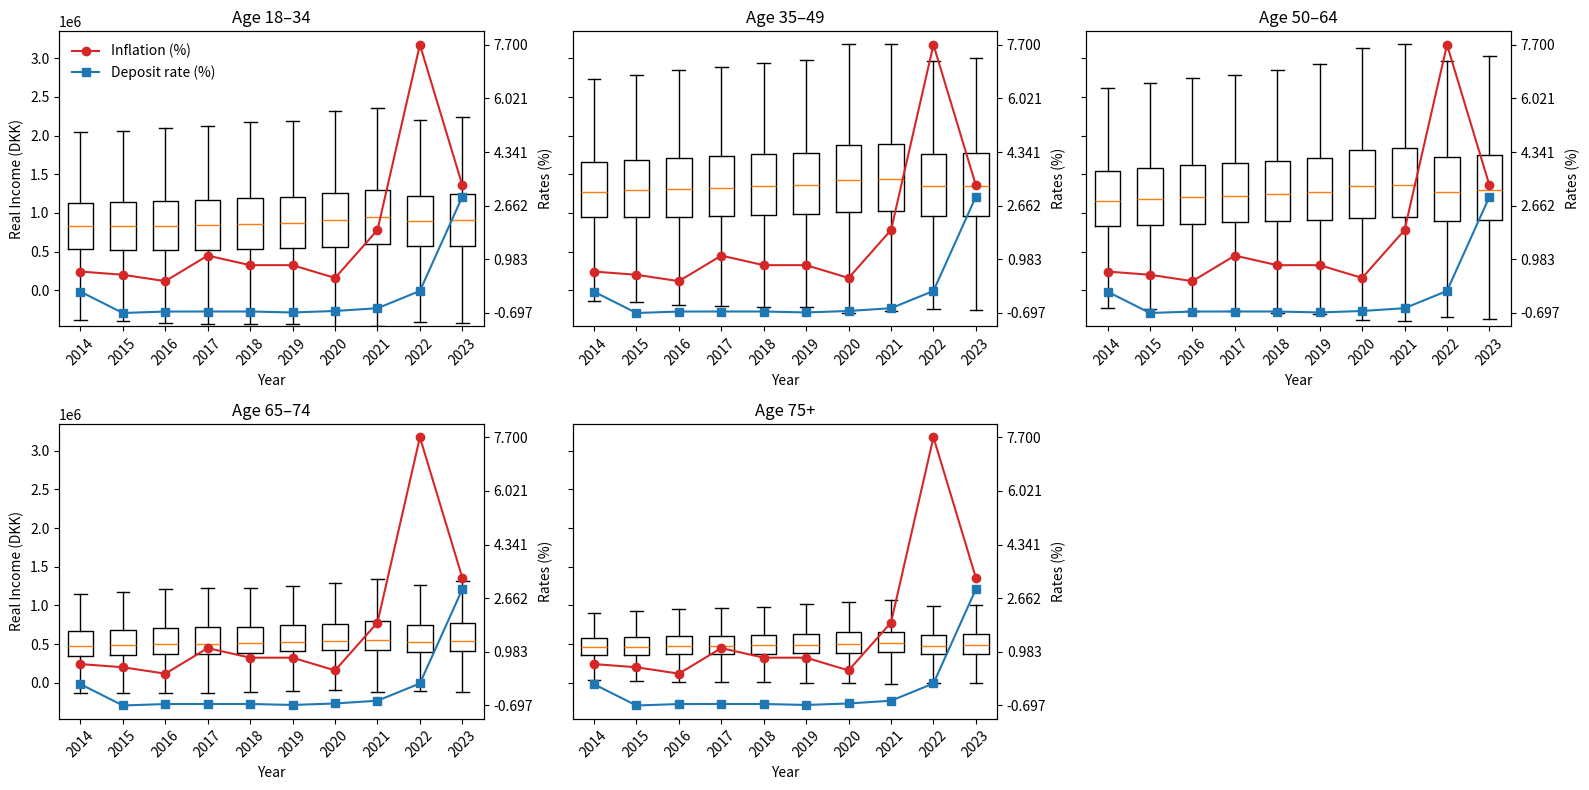

Source code (Python):
import numpy as np
import matplotlib.pyplot as plt

# 1) Data
years = np.arange(2014, 2024)
age_bins = ["18–34","35–49","50–64","65–74","75+"]

median_vals = np.array([
    [823900, 827100, 833200, 841200, 860400, 874700, 904100, 941100, 895100, 903400],
    [1275700,1292500,1310200,1321500,1341600,1356100,1427000,1439600,1342200,1347500],
    [1151200,1174300,1201200,1222800,1248300,1271200,1341300,1363400,1272400,1293400],
    [ 474400, 485000, 498300, 507000, 513300, 529300, 544800, 553800, 523500, 538800],
    [ 456100, 462900, 470900, 475300, 481800, 490700, 504200, 507800, 480400, 489200],
], float)

q1_vals = np.array([
    [526600,524900,522700,524000,536400,547300,560200,592100,570400,571400],
    [942300,950000,953100,956900,968700,980100,1007800,1024100,962200,963100],
    [835500,847900,862200,879200,888800,905600,930900,948800,891400,904600],
    [351400,359200,370000,377800,384700,404100,419700,425800,401400,414600],
    [356700,360100,365300,367900,371800,378100,388200,391100,368300,377100],
], float)

q3_vals = np.array([
    [1132300,1140100,1152000,1164100,1189200,1205000,1261900,1296900,1224500,1237700],
    [1659200,1684600,1712700,1729900,1756100,1779700,1876000,1889500,1763200,1776400],
    [1544800,1579000,1614000,1640100,1674500,1712000,1811600,1843700,1718900,1753100],
    [670300,686900,705600,716100,722500,744400,765600,792500,744400,774000],
    [575000,586800,600700,607800,616800,633700,651600,660300,617600,627700],
], float)

# whiskers
iqr = q3_vals - q1_vals
lw  = q1_vals - 1.5 * iqr
hi  = q3_vals + 1.5 * iqr

# macro
inflation = np.array([0.6,0.5,0.3,1.1,0.8,0.8,0.4,1.9,7.7,3.3])
deposit   = np.array([-0.0294,-0.6966,-0.6516,-0.65,-0.65,-0.6798,-0.6336,-0.547,-0.0067,2.9444])

# 2) Compute and fix LHS limits
net_min, net_max = lw.min(), hi.max()
y_lo = net_min * 0.95
y_hi = net_max * 1.05

# 3) Plot
fig, axes = plt.subplots(2, 3, figsize=(16,8), sharey=True)
axes = axes.flatten()

for idx, ax in enumerate(axes[:5]):
    # boxplot
    boxes = []
    for j, yr in enumerate(years):
        boxes.append({
            'med':    median_vals[idx,j],
            'q1':     q1_vals[idx,j],
            'q3':     q3_vals[idx,j],
            'whislo': lw[idx,j],
            'whishi': hi[idx,j],
            'fliers': []
        })
    ax.bxp(boxes, positions=years, widths=0.6, showfliers=False)
    ax.set_title(f"Age {age_bins[idx]}")
    ax.set_xticks(years)
    ax.set_xticklabels(years, rotation=45)
    ax.set_ylim(y_lo, y_hi)
    if idx % 3 == 0:
        ax.set_ylabel("Real Income (DKK)")
    ax.set_xlabel("Year")

    # right-axis with explicit full range
    ax2 = ax.twinx()
    ax2.plot(years, inflation, marker='o', color='tab:red', label='Inflation (%)')
    ax2.plot(years, deposit,   marker='s', color='tab:blue',label='Deposit rate (%)')
    # explicitly set ticks so nothing is cut off
    all_rates = np.concatenate([inflation, deposit])
    ax2.set_yticks(np.linspace(all_rates.min(), all_rates.max(), 6))
    ax2.set_ylabel("Rates (%)")
    if idx == 0:
        h,l = ax2.get_legend_handles_labels()
        ax2.legend(h,l,loc='upper left',frameon=False)

# hide 6th
axes[5].axis('off')

plt.tight_layout()
plt.show()
